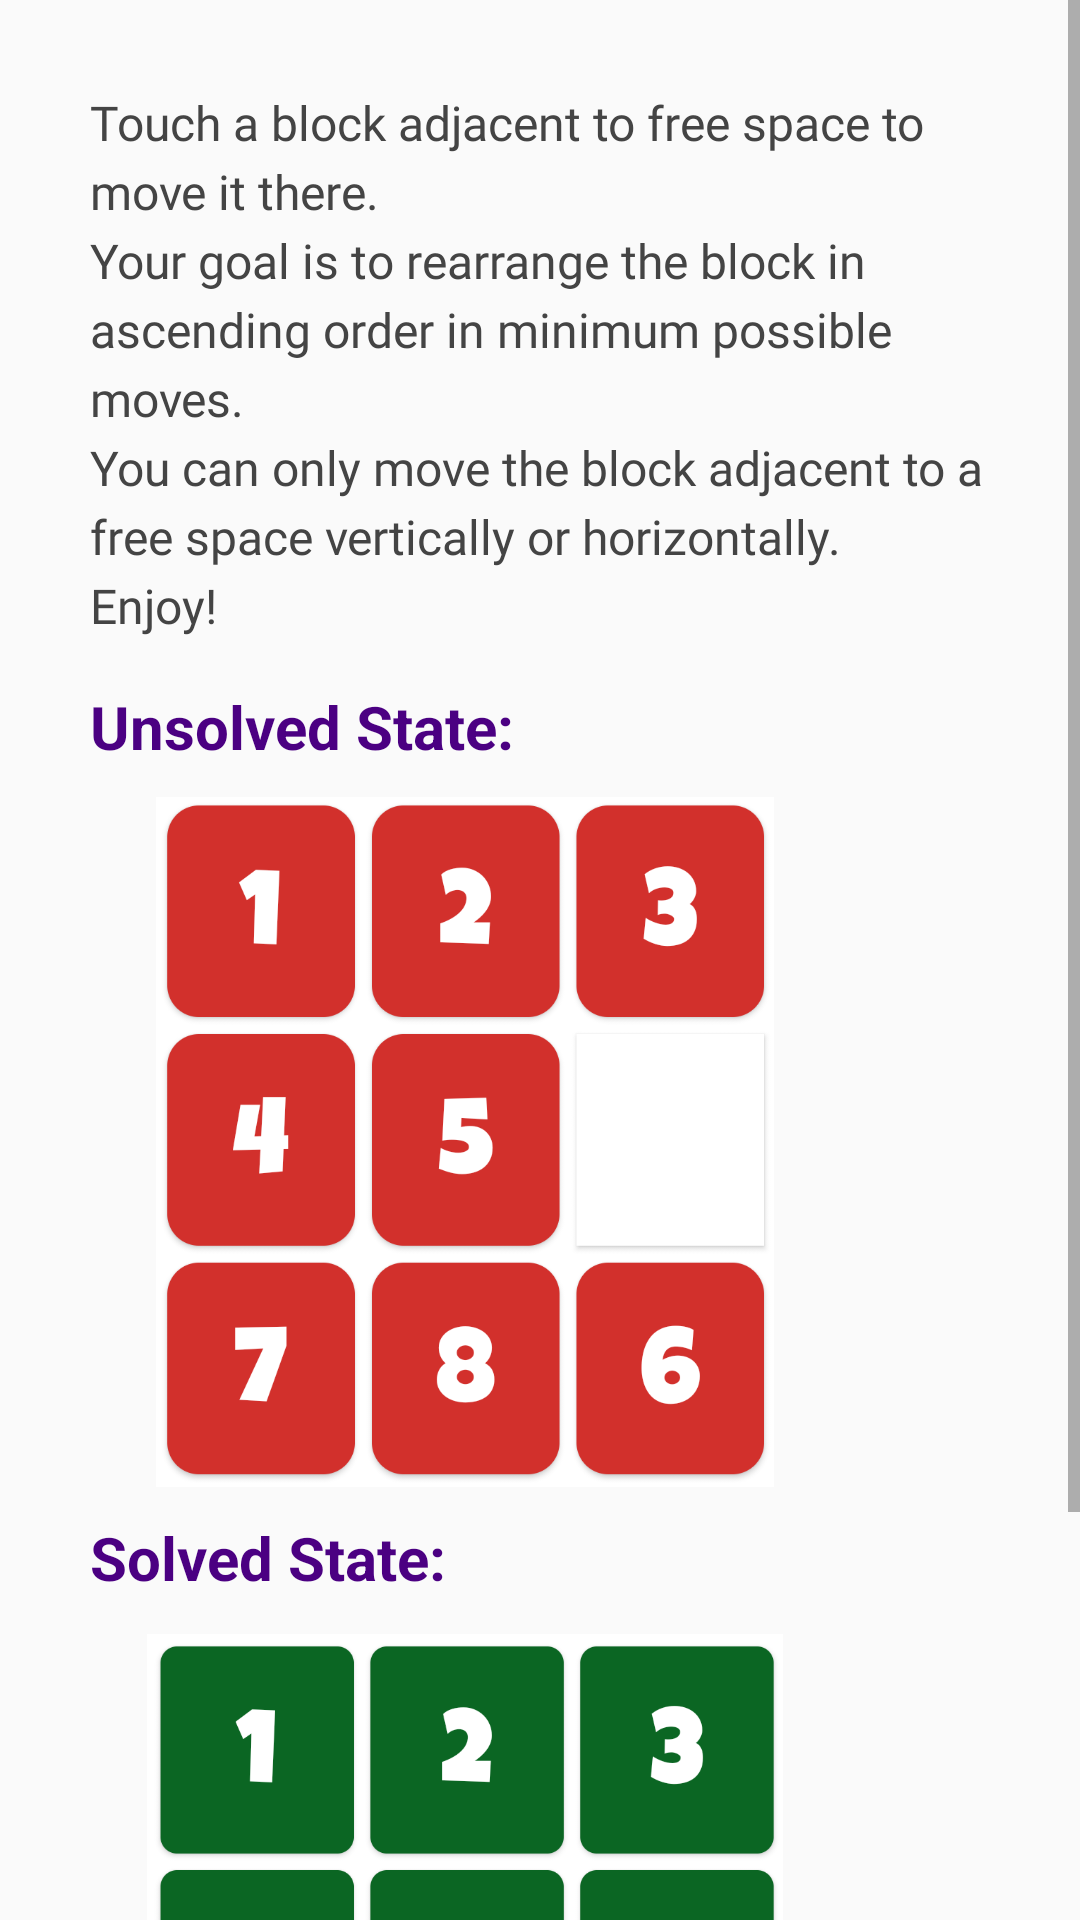

Android layout source for this screen:
<!-- AndroidManifest.xml: application theme AppTheme -->
<!-- res/layout/activity_instructions.xml -->
<?xml version="1.0" encoding="utf-8"?>
<ScrollView xmlns:android="http://schemas.android.com/apk/res/android"
    xmlns:app="http://schemas.android.com/apk/res-auto"
    xmlns:tools="http://schemas.android.com/tools"
    android:layout_width="match_parent"
    android:layout_height="match_parent"
    tools:context=".instructions">

    <LinearLayout
        android:layout_width="match_parent"
        android:layout_height="wrap_content"
        android:orientation="vertical"
        android:padding="30dp">

        <TextView
            android:layout_width="match_parent"
            android:layout_height="wrap_content"
            android:layout_marginBottom="16dp"
            android:fontFamily="@font/literate"
            android:lineSpacingExtra="4sp"
            android:text="@string/instructionstext"
            android:textColor="#444444"
            android:textSize="16sp" />

        <TextView
            android:layout_width="wrap_content"
            android:layout_height="wrap_content"
            android:text="@string/unsolved"
            android:textColor="@color/purple"
            android:textStyle="bold"
            android:textSize="20sp"/>
        <ImageView
            android:layout_width="250dp"
            android:layout_height="250dp"
            android:padding="10dp"
            android:src="@drawable/unsolvedpuzzle1"/>

        <TextView
        android:layout_width="wrap_content"
        android:layout_height="wrap_content"
        android:text="@string/solved"
        android:textColor="@color/purple"
        android:textStyle="bold"
        android:textSize="20sp"/>
        <ImageView
        android:layout_width="250dp"
        android:layout_height="250dp"
        android:padding="12dp"
        android:src="@drawable/solvedpuzzle1"/>

    </LinearLayout>

</ScrollView>
<!-- resources referenced by this layout -->
<resources>
  <color name="purple">#4b0082</color>
  <!-- drawable solvedpuzzle1: png bitmap (drawable, 40296 bytes) -->
  <!-- drawable unsolvedpuzzle1: png bitmap (drawable, 46919 bytes) -->
  <string name="instructionstext">Touch a block adjacent to free space to move it there.\nYour goal is to rearrange the block in ascending order in minimum possible moves.\nYou can only move the block adjacent to a free space vertically or horizontally.\nEnjoy!</string>
  <string name="solved">Solved State: </string>
  <string name="unsolved">Unsolved State: </string>
  <style name="AppTheme" parent="Theme.AppCompat.Light.DarkActionBar">
          
          <item name="colorPrimary">@color/colorPrimary</item>
          <item name="colorPrimaryDark">@color/colorPrimaryDark</item>
          <item name="colorAccent">@color/colorAccent</item>
      </style>
  <color name="colorPrimary">#003153</color>
  <color name="colorPrimaryDark">#0080fe</color>
  <color name="colorAccent">#ff6699</color>
</resources>
